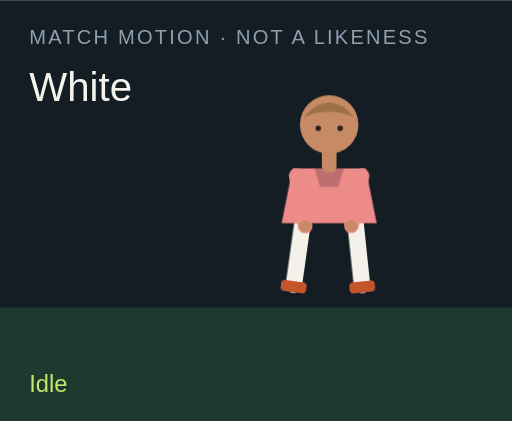
t = 0.00 s
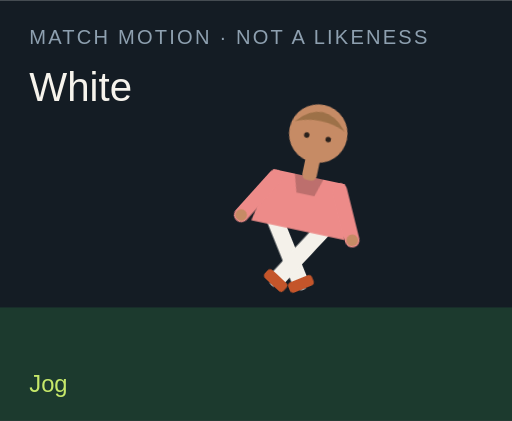
t = 1.50 s
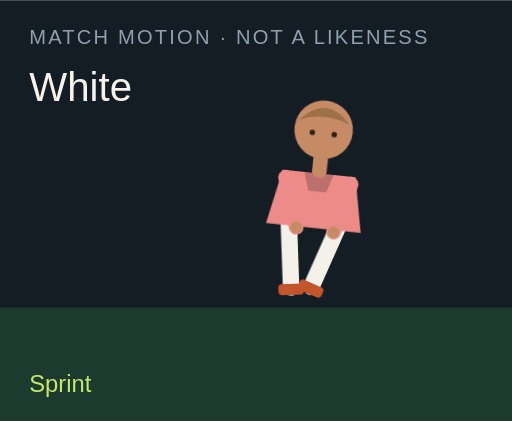
t = 3.00 s
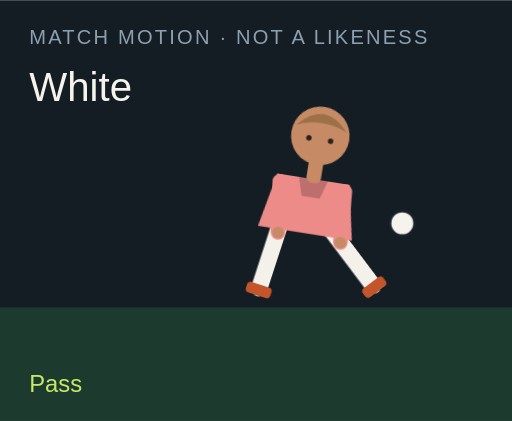
t = 4.50 s
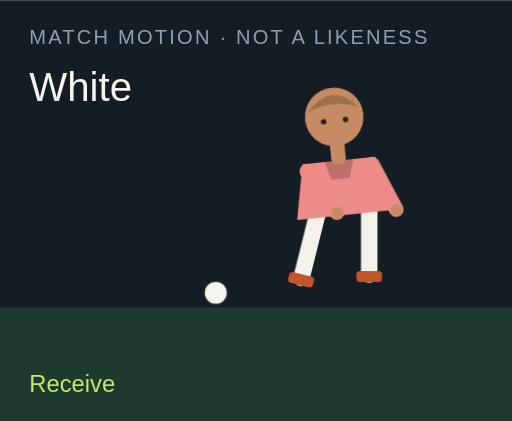
t = 6.00 s
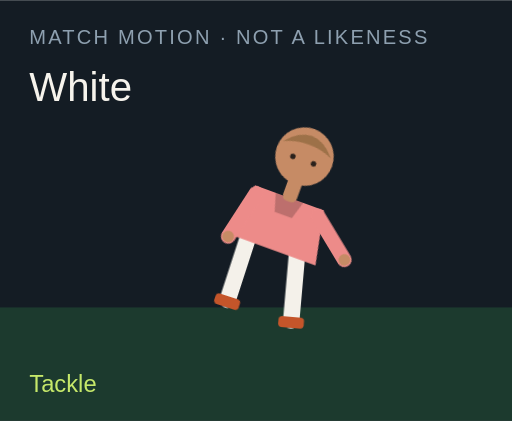
t = 7.50 s

The animated SVG that drew these frames (rendered in a browser with its animation timeline set to each time). Animation: 18 CSS @keyframes rules; one cycle of 9.00 s, repeats indefinitely.

<?xml version="1.0" encoding="UTF-8"?>
<svg xmlns="http://www.w3.org/2000/svg" viewBox="0 0 280 230" role="img">
  <style>@media (prefers-reduced-motion: reduce){animate,animateTransform{display:none}}</style>
  <rect width="280" height="230" fill="#141c24"/>
  <rect y="168" width="280" height="62" fill="#1c3a2e"/>
  <text x="16" y="24" fill="#8ea0b0" font-family="Arial,sans-serif" font-size="11" letter-spacing="1.2">MATCH MOTION · NOT A LIKENESS</text>
  <text x="16" y="55" fill="#f6f3ec" font-family="Impact,sans-serif" font-size="22">White</text>
  <circle r="7" fill="#f6f3ec" stroke="#172028" stroke-width="2" id="motion-70414" cx="150" cy="160" opacity="0">
    
    
    
  </circle>
  <g transform="translate(132 40)">
    <g id="motion-70436" transform="rotate(0 48 90)">
      
      <g id="motion-70438" transform="translate(0 0)">
        
        <g transform="translate(34 78)"><g id="motion-70440" transform="rotate(8)"><path d="M0 0 V38" stroke="#f4f1ea" stroke-width="9" stroke-linecap="round"/><rect x="-7" y="36" width="14" height="6" rx="2" fill="#c4552a"/></g></g>
        <g transform="translate(62 78)"><g id="motion-70442" transform="rotate(-6)"><path d="M0 0 V38" stroke="#f4f1ea" stroke-width="9" stroke-linecap="round"/><rect x="-7" y="36" width="14" height="6" rx="2" fill="#c4552a"/></g></g>
        <path d="M28 52 h40 l6 30 H22 Z" fill="#ed8b89"/>
        <path d="M40 52 h16 l-3 10 H43 Z" fill="#000" opacity=".2"/>
        <g transform="translate(30 56)"><g id="motion-70444" transform="rotate(-10)"><path d="M0 0 V28" stroke="#ed8b89" stroke-width="8" stroke-linecap="round"/><circle cx="0" cy="28" r="3.2" fill="#c68b65"/></g></g>
        <g transform="translate(66 56)"><g id="motion-70446" transform="rotate(12)"><path d="M0 0 V28" stroke="#ed8b89" stroke-width="8" stroke-linecap="round"/><circle cx="0" cy="28" r="3.2" fill="#c68b65"/></g></g>
        <rect x="44" y="40" width="8" height="14" rx="3" fill="#c68b65"/>
        <circle cx="48" cy="28" r="16" fill="#c68b65"/>
        <path d="M34 24 Q48 8 62 24 Q48 18 34 24" fill="#9d7148"/>
        <circle cx="42" cy="30" r="1.5" fill="#2a211c"/><circle cx="54" cy="30" r="1.5" fill="#2a211c"/>
      </g>
    </g>
  </g>
  <text x="16" y="214" fill="#c6e86a" font-family="Arial,sans-serif" font-size="13" opacity="1" id="motion-70418">Idle</text><text x="16" y="214" fill="#c6e86a" font-family="Arial,sans-serif" font-size="13" opacity="0" id="motion-70420">Jog</text><text x="16" y="214" fill="#c6e86a" font-family="Arial,sans-serif" font-size="13" opacity="0" id="motion-70422">Sprint</text><text x="16" y="214" fill="#c6e86a" font-family="Arial,sans-serif" font-size="13" opacity="0" id="motion-70424">Dribble</text><text x="16" y="214" fill="#c6e86a" font-family="Arial,sans-serif" font-size="13" opacity="0" id="motion-70426">Pass</text><text x="16" y="214" fill="#c6e86a" font-family="Arial,sans-serif" font-size="13" opacity="0" id="motion-70428">Shoot</text><text x="16" y="214" fill="#c6e86a" font-family="Arial,sans-serif" font-size="13" opacity="0" id="motion-70430">Receive</text><text x="16" y="214" fill="#c6e86a" font-family="Arial,sans-serif" font-size="13" opacity="0" id="motion-70432">Tackle</text><text x="16" y="214" fill="#c6e86a" font-family="Arial,sans-serif" font-size="13" opacity="0" id="motion-70434">Point</text>
<style>@keyframes track-70415{0%{cx:150px}11.1%{cx:156px}22.2%{cx:164px}33.300000000000004%{cx:142px}44.4%{cx:190px}55.60000000000001%{cx:250px}66.7%{cx:118px}77.8%{cx:150px}88.9%{cx:150px}100%{cx:150px}}@keyframes track-70416{0%{cy:160px}11.1%{cy:158px}22.2%{cy:154px}33.300000000000004%{cy:156px}44.4%{cy:148px}55.60000000000001%{cy:96px}66.7%{cy:160px}77.8%{cy:160px}88.9%{cy:160px}100%{cy:160px}}@keyframes track-70417{0%{opacity:0}11.1%{opacity:0}22.2%{opacity:0}33.300000000000004%{opacity:1}44.4%{opacity:1}55.60000000000001%{opacity:1}66.7%{opacity:1}77.8%{opacity:0}88.9%{opacity:0}100%{opacity:0}}@keyframes track-70419{0%{opacity:1}11.1%{opacity:0}22.2%{opacity:0}33.300000000000004%{opacity:0}44.4%{opacity:0}55.60000000000001%{opacity:0}66.7%{opacity:0}77.8%{opacity:0}88.9%{opacity:0}100%{opacity:1}}@keyframes track-70421{0%{opacity:0}11.1%{opacity:1}22.2%{opacity:0}33.300000000000004%{opacity:0}44.4%{opacity:0}55.60000000000001%{opacity:0}66.7%{opacity:0}77.8%{opacity:0}88.9%{opacity:0}100%{opacity:0}}@keyframes track-70423{0%{opacity:0}11.1%{opacity:0}22.2%{opacity:1}33.300000000000004%{opacity:0}44.4%{opacity:0}55.60000000000001%{opacity:0}66.7%{opacity:0}77.8%{opacity:0}88.9%{opacity:0}100%{opacity:0}}@keyframes track-70425{0%{opacity:0}11.1%{opacity:0}22.2%{opacity:0}33.300000000000004%{opacity:1}44.4%{opacity:0}55.60000000000001%{opacity:0}66.7%{opacity:0}77.8%{opacity:0}88.9%{opacity:0}100%{opacity:0}}@keyframes track-70427{0%{opacity:0}11.1%{opacity:0}22.2%{opacity:0}33.300000000000004%{opacity:0}44.4%{opacity:1}55.60000000000001%{opacity:0}66.7%{opacity:0}77.8%{opacity:0}88.9%{opacity:0}100%{opacity:0}}@keyframes track-70429{0%{opacity:0}11.1%{opacity:0}22.2%{opacity:0}33.300000000000004%{opacity:0}44.4%{opacity:0}55.60000000000001%{opacity:1}66.7%{opacity:0}77.8%{opacity:0}88.9%{opacity:0}100%{opacity:0}}@keyframes track-70431{0%{opacity:0}11.1%{opacity:0}22.2%{opacity:0}33.300000000000004%{opacity:0}44.4%{opacity:0}55.60000000000001%{opacity:0}66.7%{opacity:1}77.8%{opacity:0}88.9%{opacity:0}100%{opacity:0}}@keyframes track-70433{0%{opacity:0}11.1%{opacity:0}22.2%{opacity:0}33.300000000000004%{opacity:0}44.4%{opacity:0}55.60000000000001%{opacity:0}66.7%{opacity:0}77.8%{opacity:1}88.9%{opacity:0}100%{opacity:0}}@keyframes track-70435{0%{opacity:0}11.1%{opacity:0}22.2%{opacity:0}33.300000000000004%{opacity:0}44.4%{opacity:0}55.60000000000001%{opacity:0}66.7%{opacity:0}77.8%{opacity:0}88.9%{opacity:1}100%{opacity:0}}@keyframes track-70437{0%{transform:rotate(0deg)}11.1%{transform:rotate(8deg)}22.2%{transform:rotate(16deg)}33.300000000000004%{transform:rotate(6deg)}44.4%{transform:rotate(4deg)}55.60000000000001%{transform:rotate(14deg)}66.7%{transform:rotate(-6deg)}77.8%{transform:rotate(34deg)}88.9%{transform:rotate(6deg)}100%{transform:rotate(0deg)}}@keyframes track-70439{0%{transform:translate(0px,0px)}11.1%{transform:translate(0px,-3px)}22.2%{transform:translate(0px,-6px)}33.300000000000004%{transform:translate(0px,-2px)}44.4%{transform:translate(0px,2px)}55.60000000000001%{transform:translate(0px,-4px)}66.7%{transform:translate(0px,1px)}77.8%{transform:translate(0px,10px)}88.9%{transform:translate(0px,-4px)}100%{transform:translate(0px,0px)}}@keyframes track-70441{0%{transform:rotate(8deg)}11.1%{transform:rotate(-26deg)}22.2%{transform:rotate(-42deg)}33.300000000000004%{transform:rotate(-8deg)}44.4%{transform:rotate(6deg)}55.60000000000001%{transform:rotate(12deg)}66.7%{transform:rotate(20deg)}77.8%{transform:rotate(-8deg)}88.9%{transform:rotate(4deg)}100%{transform:rotate(8deg)}}@keyframes track-70443{0%{transform:rotate(-6deg)}11.1%{transform:rotate(24deg)}22.2%{transform:rotate(38deg)}33.300000000000004%{transform:rotate(18deg)}44.4%{transform:rotate(-38deg)}55.60000000000001%{transform:rotate(-54deg)}66.7%{transform:rotate(6deg)}77.8%{transform:rotate(-22deg)}88.9%{transform:rotate(-8deg)}100%{transform:rotate(-6deg)}}@keyframes track-70445{0%{transform:rotate(-10deg)}11.1%{transform:rotate(24deg)}22.2%{transform:rotate(36deg)}33.300000000000004%{transform:rotate(-18deg)}44.4%{transform:rotate(10deg)}55.60000000000001%{transform:rotate(-24deg)}66.7%{transform:rotate(-30deg)}77.8%{transform:rotate(12deg)}88.9%{transform:rotate(14deg)}100%{transform:rotate(-10deg)}}@keyframes track-70447{0%{transform:rotate(12deg)}11.1%{transform:rotate(-20deg)}22.2%{transform:rotate(-32deg)}33.300000000000004%{transform:rotate(14deg)}44.4%{transform:rotate(-26deg)}55.60000000000001%{transform:rotate(18deg)}66.7%{transform:rotate(-22deg)}77.8%{transform:rotate(-6deg)}88.9%{transform:rotate(-96deg)}100%{transform:rotate(12deg)}}@media(prefers-reduced-motion:no-preference){#motion-70414{animation:track-70415 9s linear infinite both,track-70416 9s linear infinite both,track-70417 9s steps(1,end) infinite both}#motion-70418{animation:track-70419 9s steps(1,end) infinite both}#motion-70420{animation:track-70421 9s steps(1,end) infinite both}#motion-70422{animation:track-70423 9s steps(1,end) infinite both}#motion-70424{animation:track-70425 9s steps(1,end) infinite both}#motion-70426{animation:track-70427 9s steps(1,end) infinite both}#motion-70428{animation:track-70429 9s steps(1,end) infinite both}#motion-70430{animation:track-70431 9s steps(1,end) infinite both}#motion-70432{animation:track-70433 9s steps(1,end) infinite both}#motion-70434{animation:track-70435 9s steps(1,end) infinite both}#motion-70436{animation:track-70437 9s linear infinite both}#motion-70438{animation:track-70439 9s linear infinite both}#motion-70440{animation:track-70441 9s linear infinite both}#motion-70442{animation:track-70443 9s linear infinite both}#motion-70444{animation:track-70445 9s linear infinite both}#motion-70446{animation:track-70447 9s linear infinite both}}</style></svg>
